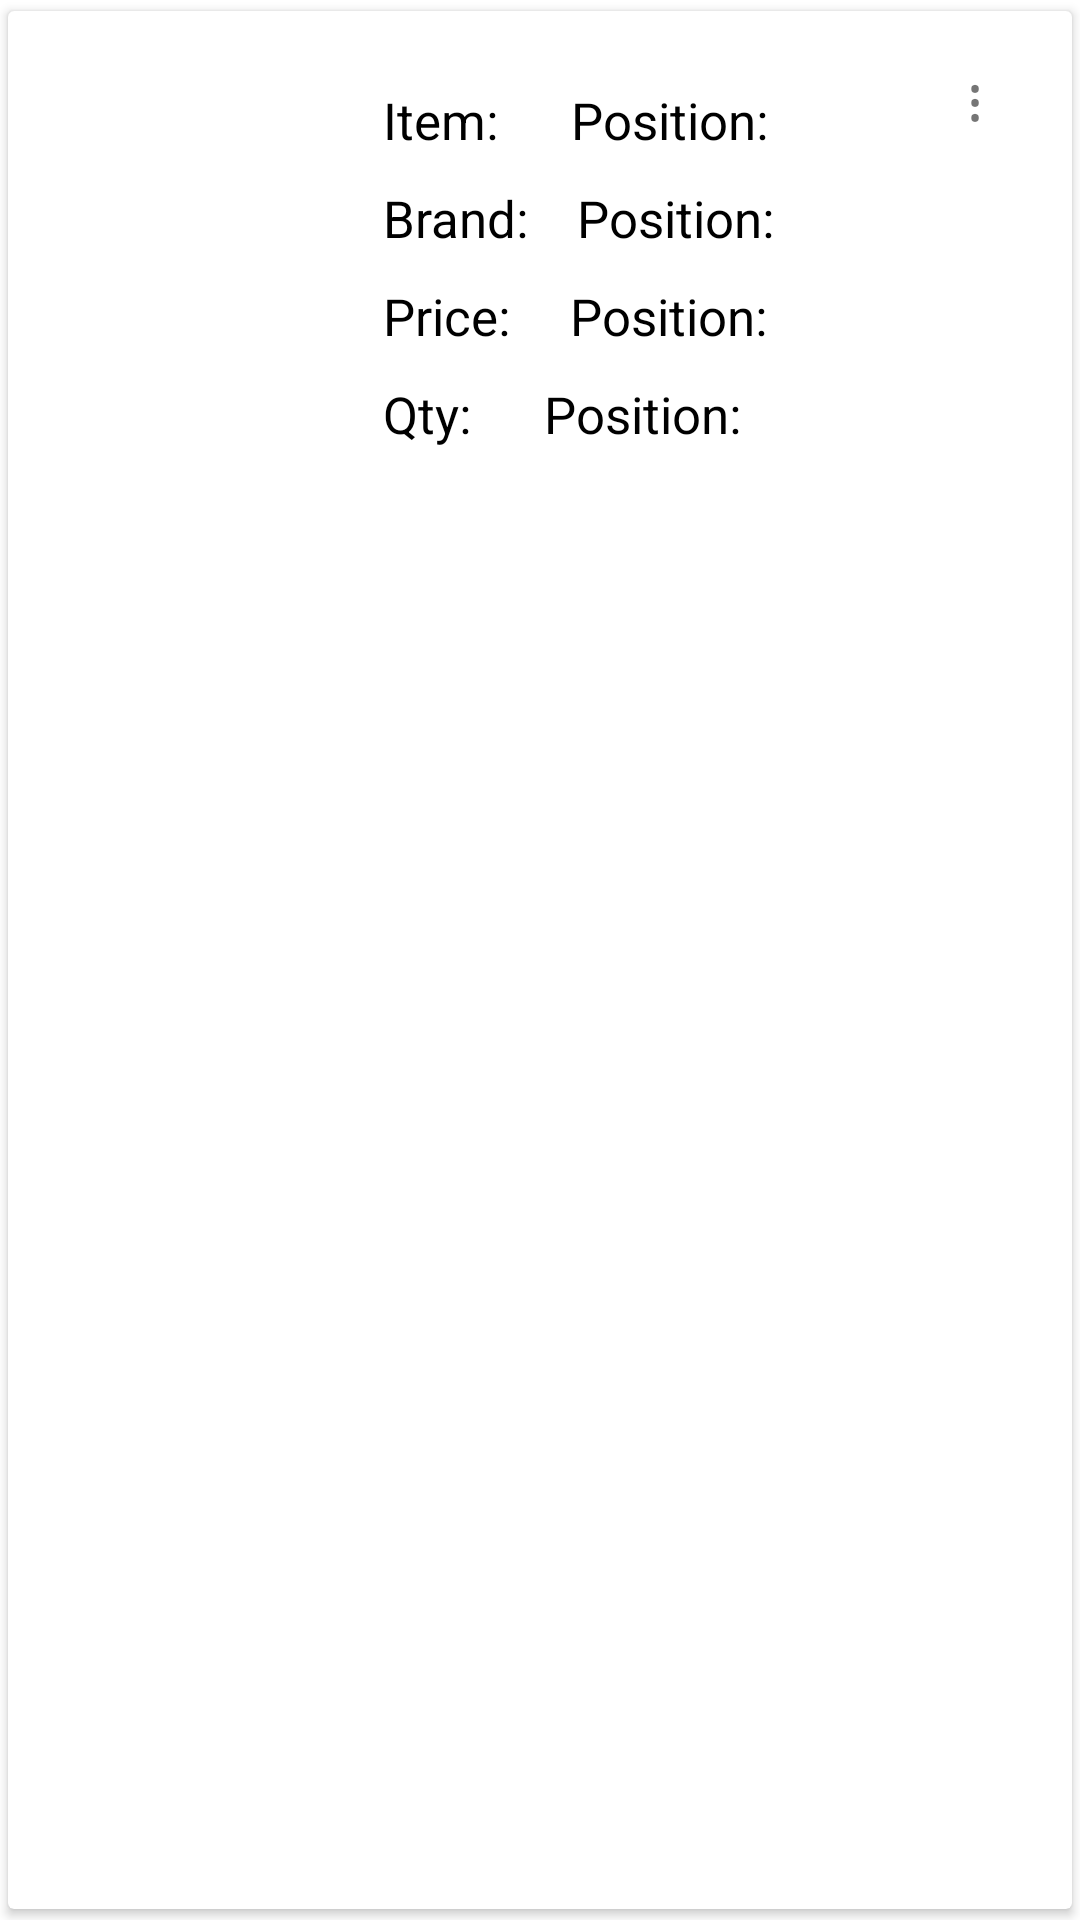

This screen was rendered from an Android layout file. Write that file and the resources it references.
<!-- AndroidManifest.xml: application theme Theme.Assignment4 -->
<!-- res/layout/cart_item.xml -->
<?xml version="1.0" encoding="utf-8"?>
<androidx.cardview.widget.CardView xmlns:android="http://schemas.android.com/apk/res/android"
    android:layout_width="match_parent"
    android:layout_height="wrap_content"
    xmlns:app="http://schemas.android.com/apk/res-auto"
    android:elevation="5dp"
    app:cardUseCompatPadding="true">

    <RelativeLayout
        android:layout_width="match_parent"
        android:layout_height="wrap_content"
        android:padding="15dp">









            <TextView
                android:id="@+id/textoption"
                android:layout_width="20dp"
                android:layout_height="wrap_content"
                android:layout_alignParentEnd="true"
                android:text="&#8942;"
                android:textSize="20dp"
                />


        <ImageView
            android:id="@+id/itempic"
            android:layout_width="90dp"
            android:layout_height="120dp"
            android:src="@mipmap/ic_launcher" />

        <TextView
            android:id="@+id/itemttl"
            android:layout_width="wrap_content"
            android:layout_height="wrap_content"
            android:layout_marginLeft="20dp"
            android:layout_marginTop="10dp"
            android:layout_toRightOf="@id/itempic"
            android:text="Item: "
            android:textColor="@color/black"
            android:textSize="17sp" />

        <TextView
            android:id="@+id/cartitemNAME"
            android:layout_width="160dp"
            android:layout_height="wrap_content"
            android:layout_marginLeft="20dp"
            android:layout_marginTop="10dp"
            android:layout_toRightOf="@id/itemttl"
            android:text="Position:"
            android:textColor="@color/black"
            android:textSize="17sp" />


        <TextView
            android:id="@+id/Manu"
            android:layout_width="wrap_content"
            android:layout_height="wrap_content"
            android:layout_below="@id/cartitemNAME"
            android:layout_marginLeft="20dp"
            android:layout_marginTop="10dp"
            android:layout_toRightOf="@id/itempic"
            android:maxLines="1"
            android:text="Brand:"
            android:textColor="@color/black"
            android:textSize="17dp" />

        <TextView
            android:id="@+id/cartitemBRAND"
            android:layout_width="160dp"
            android:layout_height="wrap_content"
            android:layout_below="@id/cartitemNAME"
            android:layout_marginLeft="16dp"
            android:layout_marginTop="10dp"
            android:layout_toRightOf="@id/Manu"
            android:text="Position:"
            android:textColor="@color/black"
            android:textSize="17sp" />

        <TextView
            android:id="@+id/price"
            android:layout_width="wrap_content"
            android:layout_height="wrap_content"
            android:layout_below="@id/cartitemBRAND"
            android:layout_marginLeft="20dp"
            android:layout_marginTop="10dp"
            android:layout_toRightOf="@id/itempic"
            android:maxLines="1"
            android:text="Price:"
            android:textColor="@color/black"
            android:textSize="17dp" />

        <TextView
            android:id="@+id/cartitemPRICE"
            android:layout_width="160dp"
            android:layout_height="wrap_content"
            android:layout_below="@id/cartitemBRAND"
            android:layout_marginLeft="20dp"
            android:layout_marginTop="10dp"
            android:layout_toRightOf="@id/price"
            android:text="Position:"
            android:textColor="@color/black"
            android:textSize="17sp" />

        <TextView
            android:id="@+id/q"
            android:layout_width="wrap_content"
            android:layout_height="wrap_content"
            android:layout_below="@id/price"
            android:layout_marginLeft="20dp"
            android:layout_marginTop="10dp"
            android:layout_toRightOf="@id/itempic"
            android:maxLines="1"
            android:text="Qty: "
            android:textColor="@color/black"
            android:textSize="17dp" />

        <TextView
            android:id="@+id/cartitemQ"
            android:layout_width="160dp"
            android:layout_height="wrap_content"
            android:layout_below="@id/cartitemPRICE"
            android:layout_marginLeft="20dp"
            android:layout_marginTop="10dp"
            android:layout_toRightOf="@id/q"
            android:text="Position:"
            android:textColor="@color/black"
            android:textSize="17sp" />

    </RelativeLayout>

</androidx.cardview.widget.CardView >
<!-- resources referenced by this layout -->
<resources>
  <style name="Theme.Assignment4" parent="Theme.MaterialComponents.DayNight.DarkActionBar">
          
          <item name="colorPrimary">@color/white</item>
          <item name="colorPrimaryVariant">@color/black</item>
          <item name="colorOnPrimary">@color/white</item>
          
          <item name="colorSecondary">@color/teal_200</item>
          <item name="colorSecondaryVariant">@color/teal_700</item>
          <item name="colorOnSecondary">@color/black</item>
  
          
          <item name="android:statusBarColor" tools:targetApi="l">?attr/colorPrimaryVariant</item>
          
      </style>
  <!-- not gathered from this repository: default colours our renderer supplied (Android Studio template values) -->
  <color name="teal_200">#FF03DAC5</color>
  <color name="teal_700">#FF018786</color>
  <color name="black">#FF000000</color>
  <color name="white">#FFFFFFFF</color>
</resources>
